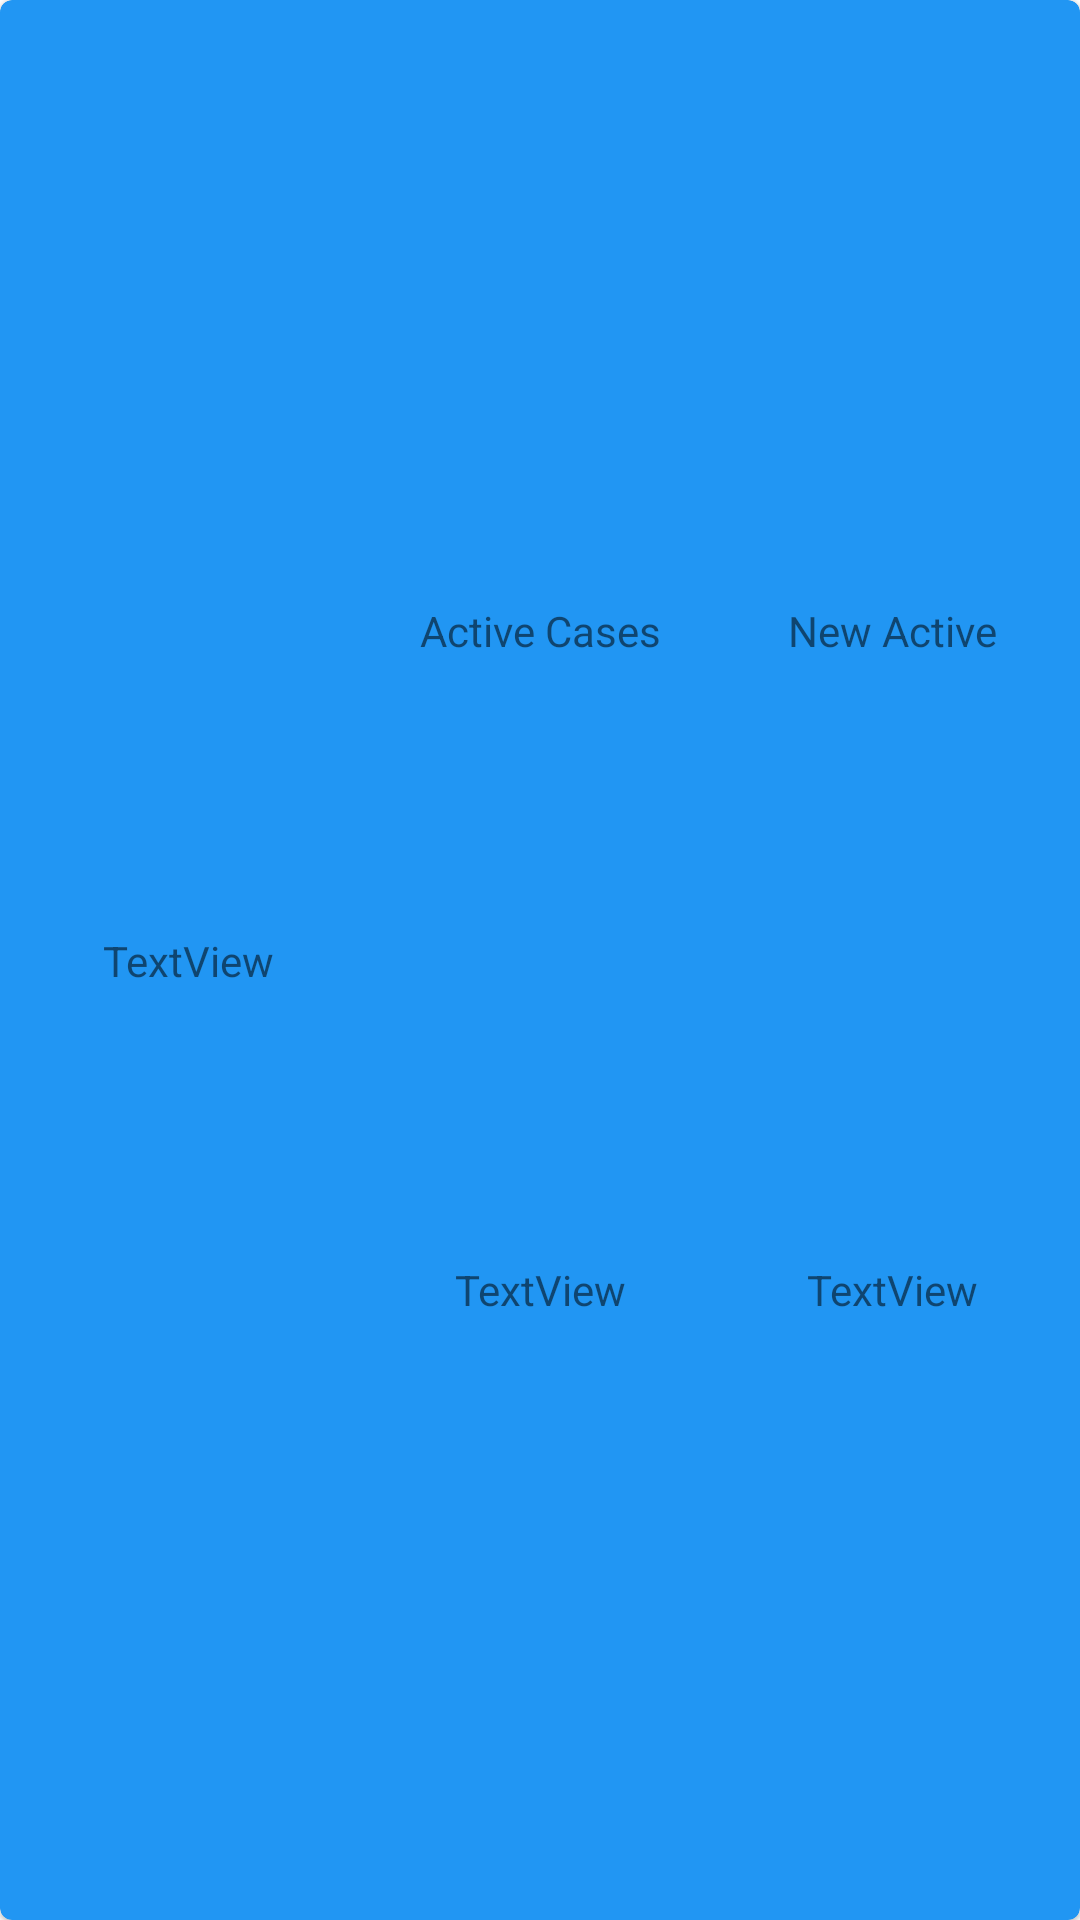

Reconstruct the res/layout file that produces this screen, plus the resources it refers to.
<!-- AndroidManifest.xml: application theme AppTheme -->
<!-- res/layout/state_list_item.xml -->
<?xml version="1.0" encoding="utf-8"?>
<com.google.android.material.card.MaterialCardView xmlns:android="http://schemas.android.com/apk/res/android"
    xmlns:app="http://schemas.android.com/apk/res-auto"
    xmlns:tools="http://schemas.android.com/tools"
    android:id="@+id/mcvStateListItem"
    android:layout_width="match_parent"
    android:layout_height="wrap_content"
    android:layout_margin="4dp"
    app:cardBackgroundColor="@color/colorPrimary">

    <androidx.constraintlayout.widget.ConstraintLayout
        android:layout_width="match_parent"
        android:layout_height="match_parent">


        <TextView
            android:id="@+id/tvStateListItemName"
            android:layout_width="0dp"
            android:layout_height="wrap_content"
            android:layout_marginStart="8dp"
            android:layout_marginTop="8dp"
            android:layout_marginEnd="4dp"
            android:layout_marginBottom="8dp"
            android:text="TextView"
            android:textAlignment="center"
            app:layout_constraintBottom_toBottomOf="parent"
            app:layout_constraintEnd_toStartOf="@+id/tvStateListItemActiveCaseLabel"
            app:layout_constraintStart_toStartOf="parent"
            app:layout_constraintTop_toTopOf="parent" />

        <TextView
            android:id="@+id/tvStateListItemActiveCaseLabel"
            android:layout_width="0dp"
            android:layout_height="wrap_content"
            android:layout_marginStart="4dp"
            android:layout_marginTop="8dp"
            android:layout_marginEnd="4dp"
            android:layout_marginBottom="4dp"
            android:text="Active Cases"
            android:textAlignment="center"
            app:layout_constraintBottom_toTopOf="@+id/tvStateListItemActiveCase"
            app:layout_constraintEnd_toStartOf="@+id/tvStateListItemNewActiveCaseLabel"
            app:layout_constraintStart_toEndOf="@+id/tvStateListItemName"
            app:layout_constraintTop_toTopOf="parent" />

        <TextView
            android:id="@+id/tvStateListItemActiveCase"
            android:layout_width="0dp"
            android:layout_height="wrap_content"
            android:layout_marginTop="4dp"
            android:layout_marginBottom="8dp"
            android:text="TextView"
            android:textAlignment="center"
            app:layout_constraintBottom_toBottomOf="parent"
            app:layout_constraintEnd_toEndOf="@+id/tvStateListItemActiveCaseLabel"
            app:layout_constraintStart_toStartOf="@+id/tvStateListItemActiveCaseLabel"
            app:layout_constraintTop_toBottomOf="@+id/tvStateListItemActiveCaseLabel" />

        <TextView
            android:id="@+id/tvStateListItemNewActiveCaseLabel"
            android:layout_width="0dp"
            android:layout_height="wrap_content"
            android:layout_marginStart="4dp"
            android:layout_marginTop="8dp"
            android:layout_marginEnd="8dp"
            android:layout_marginBottom="4dp"
            android:text="New Active"
            android:textAlignment="center"
            app:layout_constraintBottom_toTopOf="@+id/tvStateListItemNewActiveCase"
            app:layout_constraintEnd_toEndOf="parent"
            app:layout_constraintStart_toEndOf="@+id/tvStateListItemActiveCaseLabel"
            app:layout_constraintTop_toTopOf="parent" />

        <TextView
            android:id="@+id/tvStateListItemNewActiveCase"
            android:layout_width="0dp"
            android:layout_height="wrap_content"
            android:layout_marginTop="4dp"
            android:layout_marginBottom="8dp"
            android:text="TextView"
            android:textAlignment="center"
            app:layout_constraintBottom_toBottomOf="parent"
            app:layout_constraintEnd_toEndOf="@+id/tvStateListItemNewActiveCaseLabel"
            app:layout_constraintStart_toStartOf="@+id/tvStateListItemNewActiveCaseLabel"
            app:layout_constraintTop_toBottomOf="@+id/tvStateListItemNewActiveCaseLabel" />
    </androidx.constraintlayout.widget.ConstraintLayout>

</com.google.android.material.card.MaterialCardView>
<!-- resources referenced by this layout -->
<resources>
  <color name="colorPrimary">#2196F3</color>
  <style name="AppTheme" parent="Theme.MaterialComponents.Light.NoActionBar">
          
          <item name="colorPrimary">@color/colorPrimary</item>
          <item name="colorPrimaryDark">@color/colorPrimaryDark</item>
          <item name="colorAccent">@color/colorAccent</item>
  
          <item name="fontFamily">@font/montserrat</item>
      </style>
  <color name="colorPrimaryDark">#1976D2</color>
  <color name="colorAccent">#4CAF50</color>
</resources>
